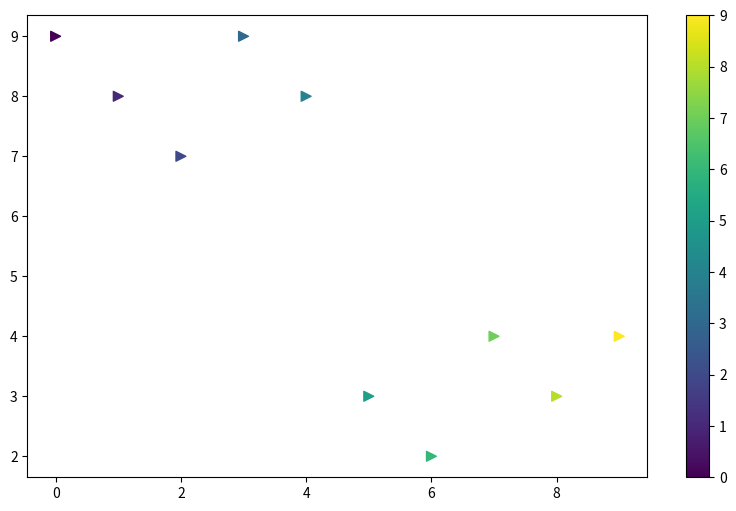

Here is the Python script that generated this plot:
# 산포도

# plot()함수 대신에 scatter()함수 사용함
# marker 의 모양 변경 : scatter()함수에 marker = '>' 추가
# marker의 크기 변경 :  s = 50
# x의 값에 따라 y축 값의 색상을 바꾸는 colormap 추가
# :scatter()함수에 c=colormap
# plt.colorbar()

import numpy as np
import matplotlib.pyplot as plt

x = np.array([0,1,2,3,4,5,6,7,8,9])
y = np.array([9,8,7,9,8,3,2,4,3,4])

colormap = x

plt.figure(figsize=(10,6))
plt.scatter(x,y, s=50, c=colormap, marker='>')

plt.colorbar()
plt.show()